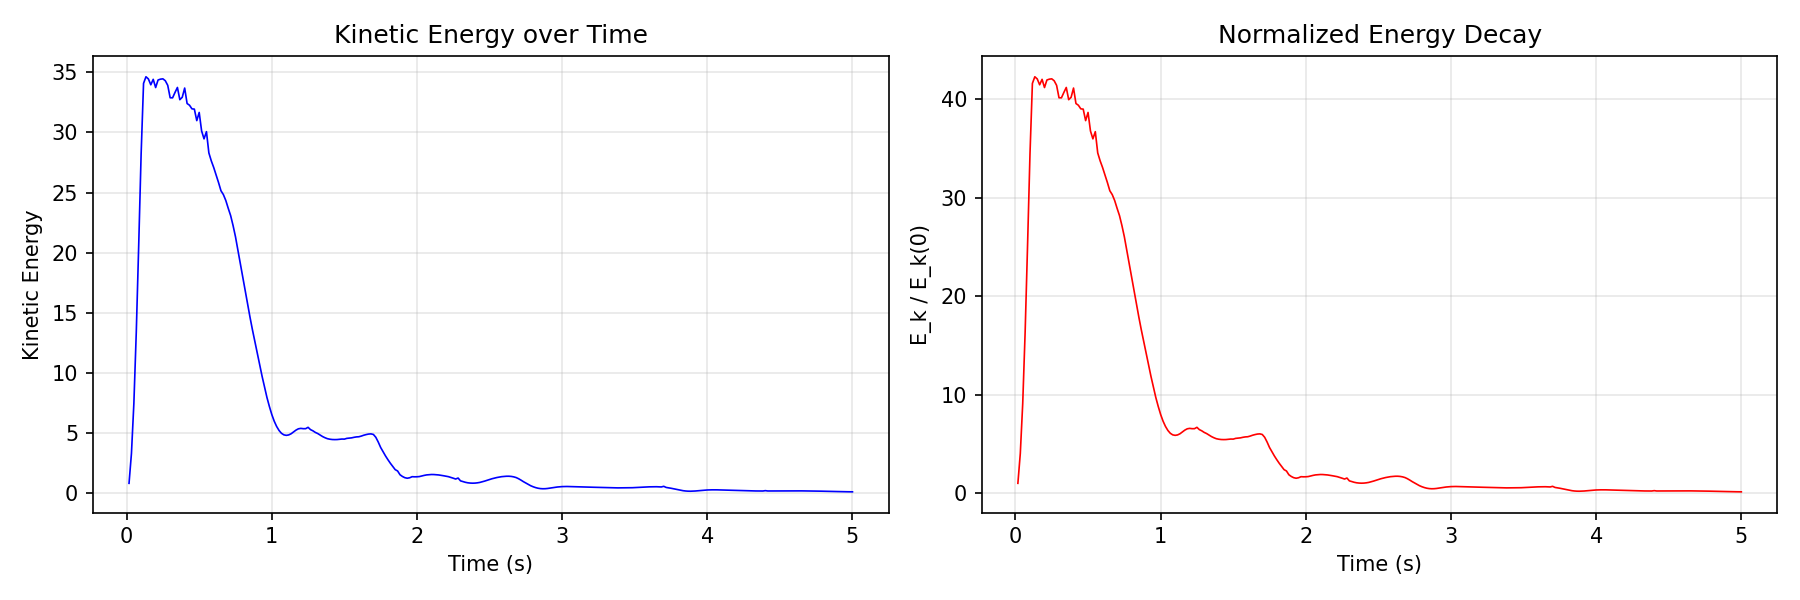

Values plotted in this chart, from the file beside it:
frame, time, kinetic_energy, frame_time_ms, total_vorticity
0, 0.01667, 0.8193, 10165, 0.0
1, 0.03333, 3.299, 1176, 0.0
2, 0.05, 7.453, 1273, 0.0
3, 0.06667, 13.41, 1888, 0.0
4, 0.08333, 20.62, 1503, 0.0
5, 0.1, 28.2, 2463, 0.0
6, 0.1167, 34.08, 2939, 0.0
7, 0.1333, 34.64, 2587, 0.0
8, 0.15, 34.46, 3937, 0.0
9, 0.1667, 33.97, 4482, 0.0
10, 0.1833, 34.42, 3430, 0.0
11, 0.2, 33.74, 4467, 0.0
12, 0.2167, 34.37, 3186, 0.0
13, 0.2333, 34.44, 5221, 0.0
14, 0.25, 34.46, 8103, 0.0
15, 0.2667, 34.3, 5168, 0.0
16, 0.2833, 33.92, 3327, 0.0
17, 0.3, 32.89, 6373, 0.0
18, 0.3167, 32.88, 3523, 0.0
19, 0.3333, 33.33, 8453, 0.0
20, 0.35, 33.75, 6882, 0.0
21, 0.3667, 32.73, 10505, 0.0
22, 0.3833, 32.93, 11055, 0.0
23, 0.4, 33.7, 1257, 0.0
24, 0.4167, 32.41, 15010, 0.0
25, 0.4333, 32.27, 8655, 0.0
26, 0.45, 31.97, 9432, 0.0
27, 0.4667, 31.94, 5204, 0.0
28, 0.4833, 30.99, 14136, 0.0
29, 0.5, 31.67, 1257, 0.0
30, 0.5167, 30.13, 14256, 1406903
31, 0.5333, 29.47, 4605, 0.0
32, 0.55, 30.07, 622.6, 0.0
33, 0.5667, 28.3, 6159, 0.0
34, 0.5833, 27.64, 4384, 0.0
35, 0.6, 27.09, 4667, 0.0
36, 0.6167, 26.46, 9386, 0.0
37, 0.6333, 25.83, 4462, 0.0
38, 0.65, 25.15, 8220, 0.0
39, 0.6667, 24.83, 8014, 0.0
40, 0.6833, 24.34, 10747, 0.0
41, 0.7, 23.7, 7895, 0.0
42, 0.7167, 23.09, 8669, 0.0
43, 0.7333, 22.26, 6769, 0.0
44, 0.75, 21.33, 11132, 0.0
45, 0.7667, 20.21, 7493, 0.0
46, 0.7833, 19.08, 5548, 0.0
47, 0.8, 17.92, 9906, 0.0
48, 0.8167, 16.8, 8522, 0.0
49, 0.8333, 15.7, 10554, 0.0
50, 0.85, 14.64, 10254, 0.0
51, 0.8667, 13.6, 11245, 0.0
52, 0.8833, 12.63, 6575, 0.0
53, 0.9, 11.64, 9926, 0.0
54, 0.9167, 10.67, 11153, 0.0
55, 0.9333, 9.716, 14743, 0.0
56, 0.95, 8.819, 11579, 0.0
57, 0.9667, 7.962, 6223, 0.0
58, 0.9833, 7.219, 11107, 0.0
59, 1.0, 6.546, 13712, 0.0
... 240 more rows
